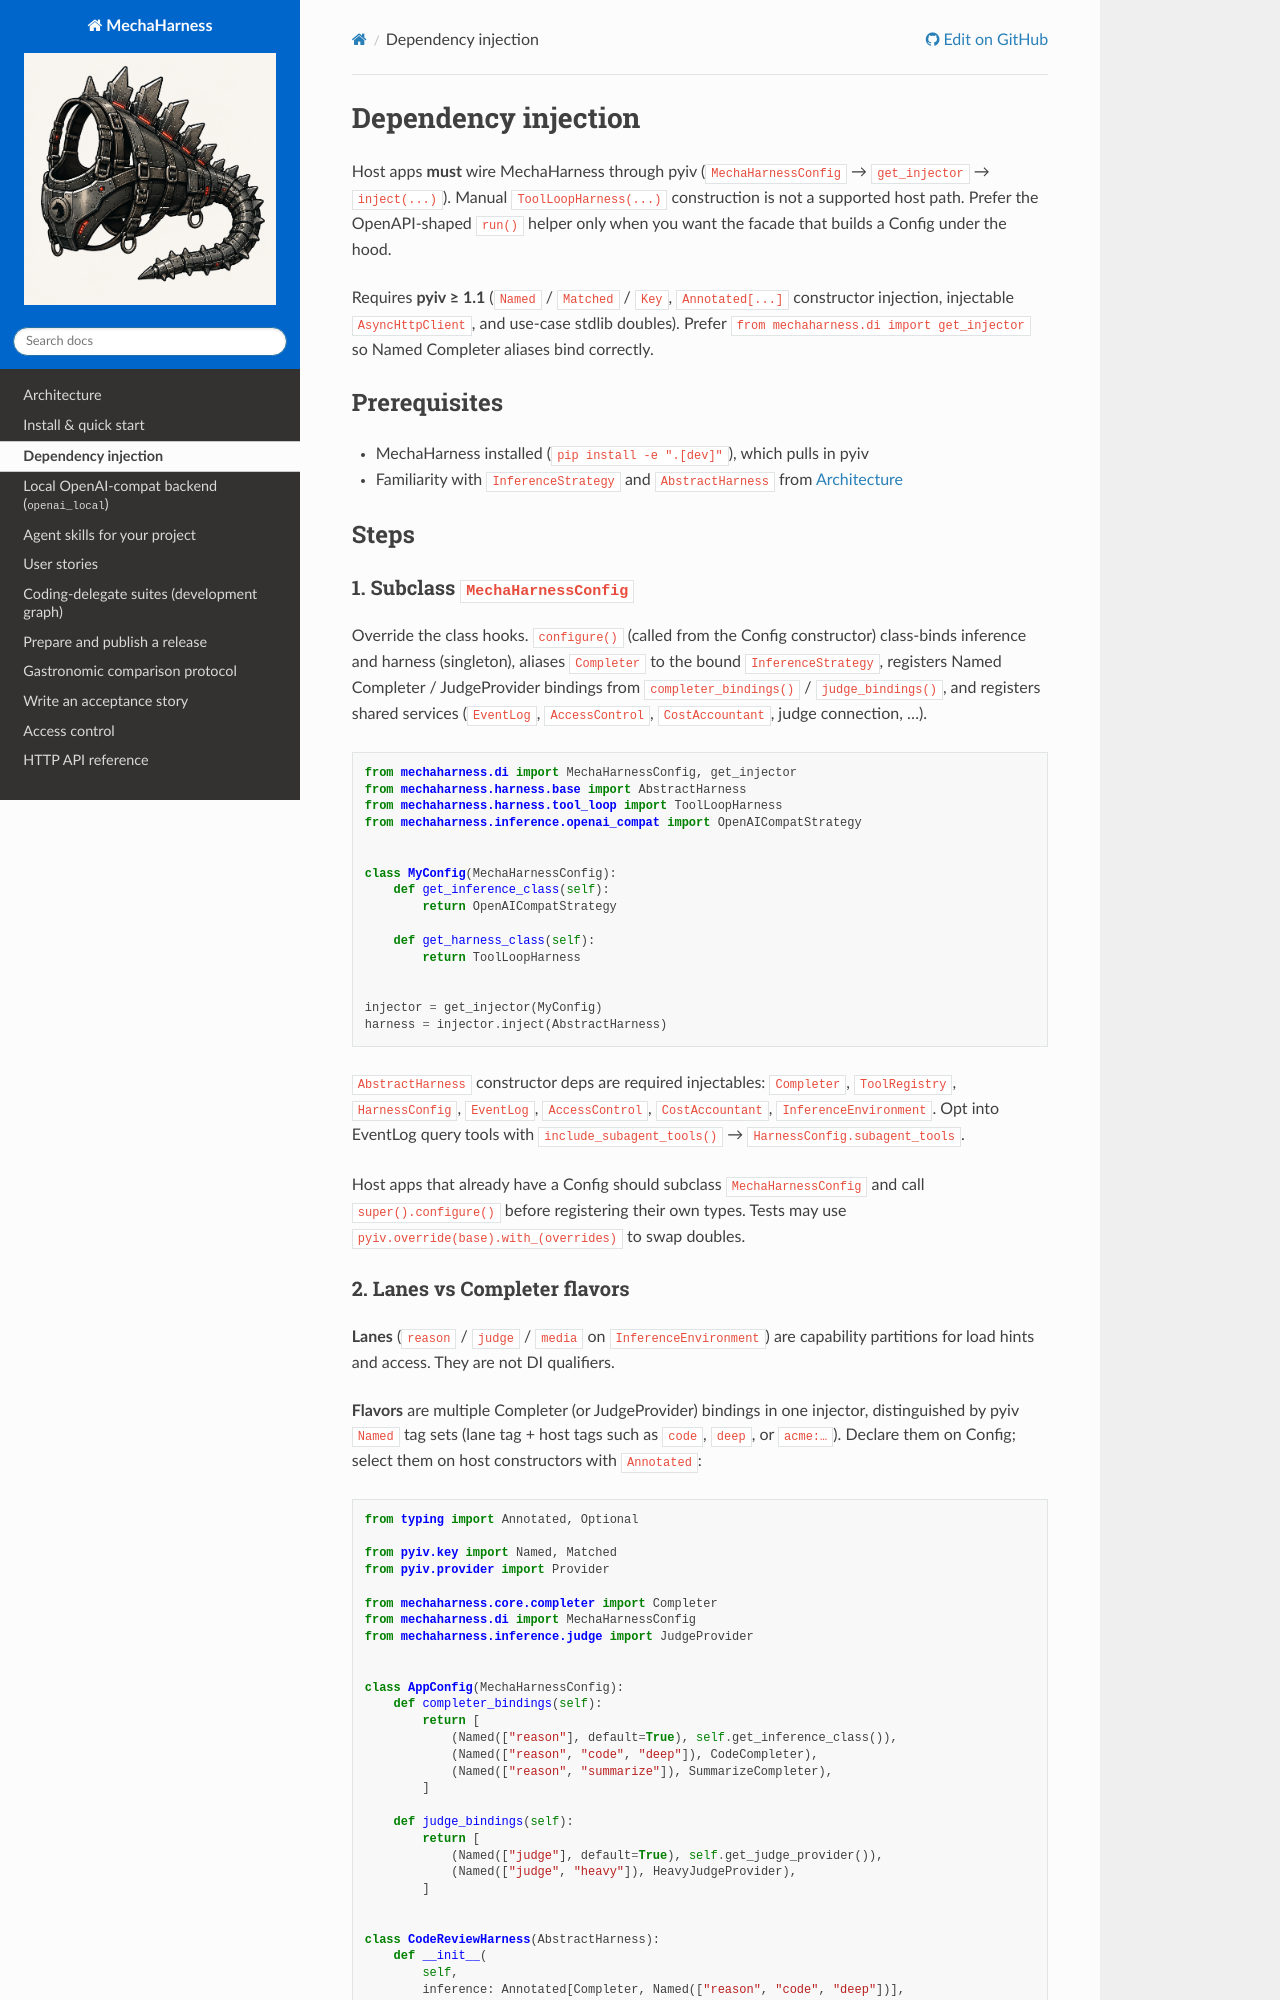

repository: rl337/mechaharness · page: guides/dependency-injection.html · generator: sphinx

# Dependency injection

Host apps **must** wire MechaHarness through pyiv (`MechaHarnessConfig` →
`get_injector` → `inject(...)`). Manual `ToolLoopHarness(...)` construction is
not a supported host path. Prefer the OpenAPI-shaped `run()` helper only when
you want the facade that builds a Config under the hood.

Requires **pyiv ≥ 1.1** (`Named` / `Matched` / `Key`, `Annotated[...]`
constructor injection, injectable `AsyncHttpClient`, and use-case stdlib
doubles). Prefer `from mechaharness.di import get_injector` so Named Completer
aliases bind correctly.

## Prerequisites

- MechaHarness installed (`pip install -e ".[dev]"`), which pulls in pyiv
- Familiarity with `InferenceStrategy` and `AbstractHarness` from [Architecture](../architecture.md)

## Steps

### 1. Subclass `MechaHarnessConfig`

Override the class hooks. `configure()` (called from the Config constructor)
class-binds inference and harness (singleton), aliases `Completer` to the
bound `InferenceStrategy`, registers Named Completer / JudgeProvider bindings
from `completer_bindings()` / `judge_bindings()`, and registers shared services
(`EventLog`, `AccessControl`, `CostAccountant`, judge connection, …).

```python
from mechaharness.di import MechaHarnessConfig, get_injector
from mechaharness.harness.base import AbstractHarness
from mechaharness.harness.tool_loop import ToolLoopHarness
from mechaharness.inference.openai_compat import OpenAICompatStrategy


class MyConfig(MechaHarnessConfig):
    def get_inference_class(self):
        return OpenAICompatStrategy

    def get_harness_class(self):
        return ToolLoopHarness


injector = get_injector(MyConfig)
harness = injector.inject(AbstractHarness)
```

`AbstractHarness` constructor deps are required injectables: `Completer`,
`ToolRegistry`, `HarnessConfig`, `EventLog`, `AccessControl`, `CostAccountant`,
`InferenceEnvironment`. Opt into EventLog query tools with
`include_subagent_tools()` → `HarnessConfig.subagent_tools`.

Host apps that already have a Config should subclass `MechaHarnessConfig` and
call `super().configure()` before registering their own types. Tests may use
`pyiv.override(base).with_(overrides)` to swap doubles.
